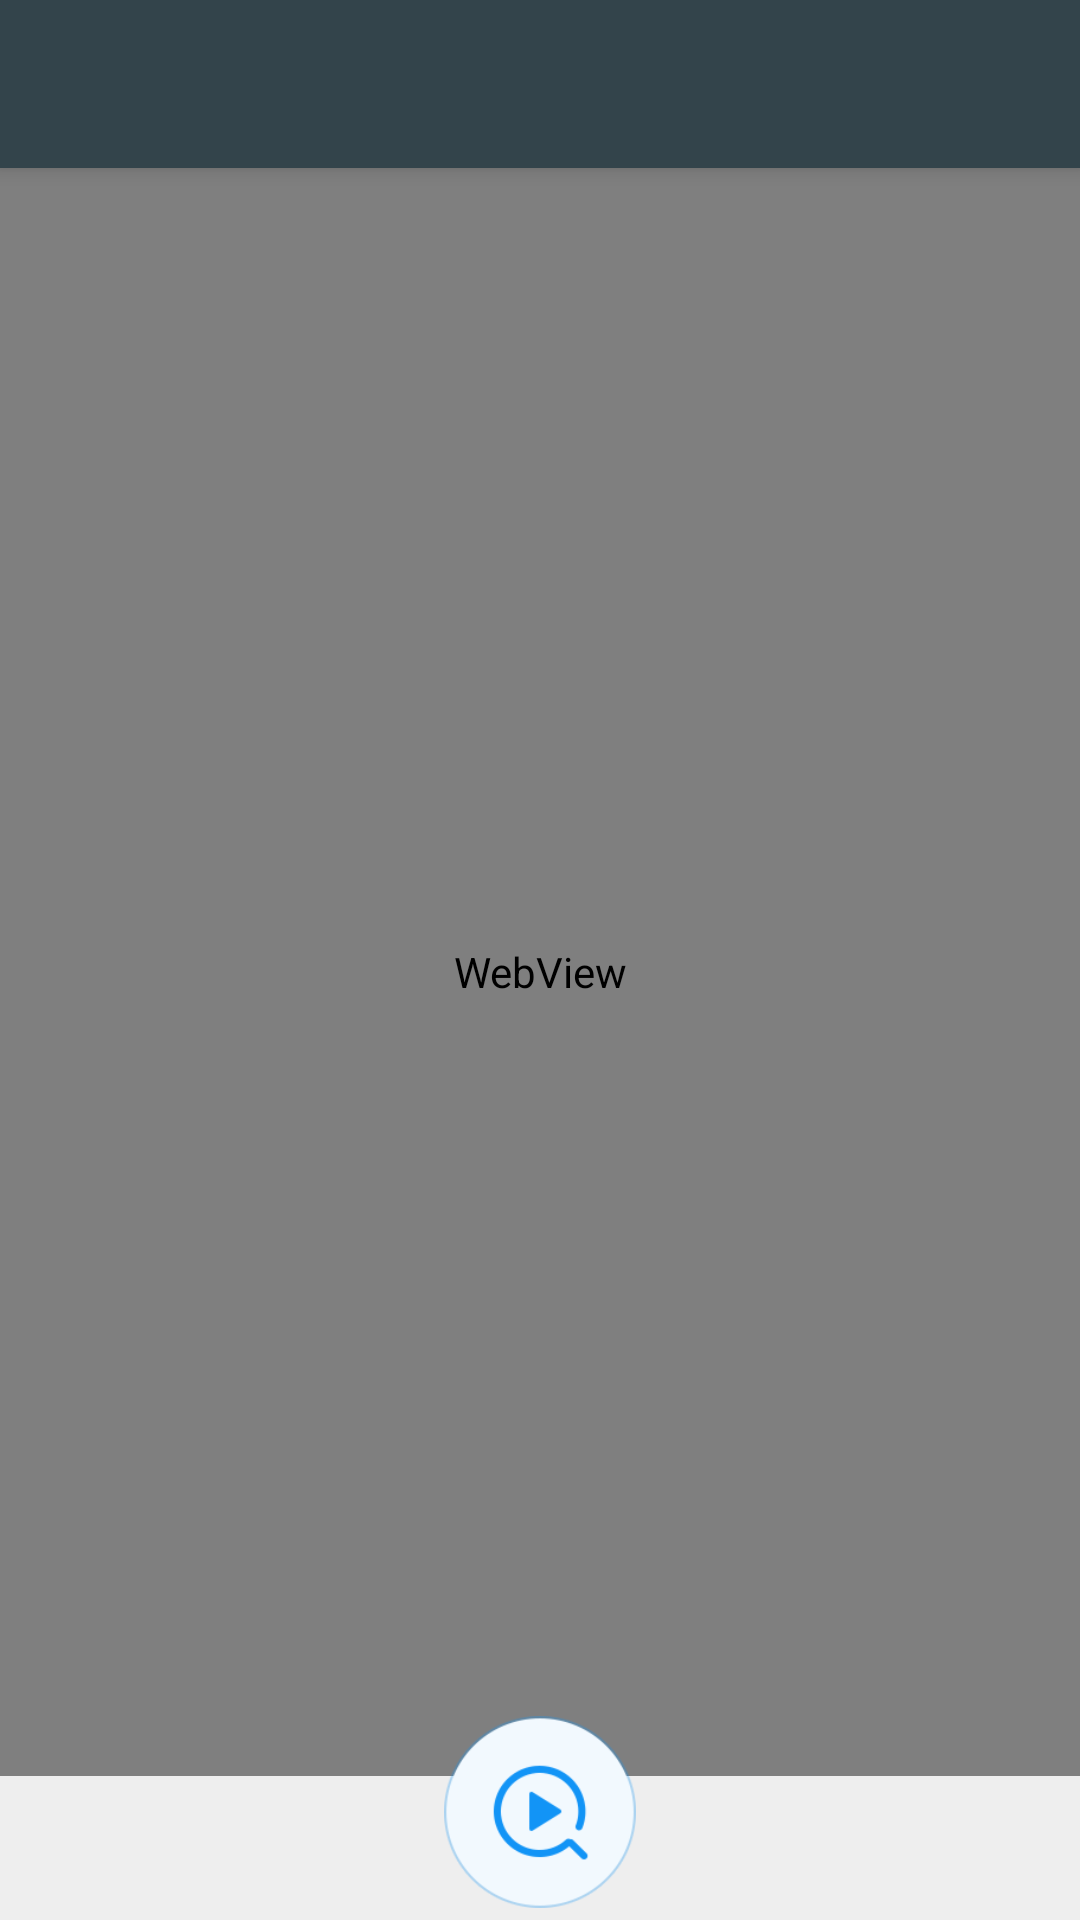

Here is an Android app screen rendered from its layout file. Give the layout XML and the strings, colors and styles it references.
<!-- AndroidManifest.xml: application theme AppTheme -->
<!-- res/layout/activity_webview.xml -->
<android.support.design.widget.CoordinatorLayout xmlns:android="http://schemas.android.com/apk/res/android"
    xmlns:app="http://schemas.android.com/apk/res-auto"
    xmlns:tools="http://schemas.android.com/tools"
    android:layout_width="match_parent"
    android:layout_height="match_parent"
    android:fitsSystemWindows="true">

    <android.support.design.widget.AppBarLayout
        android:id="@+id/app_bar"
        android:layout_width="match_parent"
        android:layout_height="wrap_content"
        android:fitsSystemWindows="true"
        android:theme="@style/AppTheme.AppBarOverlay">

        <android.support.design.widget.CollapsingToolbarLayout
            android:id="@+id/toolbar_layout"
            android:layout_width="match_parent"
            android:layout_height="match_parent"
            android:fitsSystemWindows="true"
            app:contentScrim="?attr/colorPrimary"
            app:layout_scrollFlags="scroll|exitUntilCollapsed">

            <android.support.v7.widget.Toolbar
                android:id="@+id/toolbar"
                android:layout_width="match_parent"
                android:layout_height="?attr/actionBarSize"
                app:layout_collapseMode="pin"
                app:popupTheme="@style/AppTheme.PopupOverlay" />

        </android.support.design.widget.CollapsingToolbarLayout>
    </android.support.design.widget.AppBarLayout>

    <include layout="@layout/content_webview" />

</android.support.design.widget.CoordinatorLayout>
<!-- res/layout/content_webview.xml (included above) -->
<?xml version="1.0" encoding="utf-8"?>
<LinearLayout
    xmlns:android="http://schemas.android.com/apk/res/android"
    xmlns:app="http://schemas.android.com/apk/res-auto"
    xmlns:tools="http://schemas.android.com/tools"
    app:layout_behavior="@string/appbar_scrolling_view_behavior"
    android:layout_width="match_parent"
    android:layout_height="match_parent"
    android:orientation="vertical"
    android:clipChildren="false">

    <WebView android:id="@id/webview"
        android:layout_width="match_parent"
        android:layout_height="0dp"
        android:layout_weight="1.0"/>
    <LinearLayout
        android:layout_width="match_parent"
        android:layout_height="48dip"
        android:background="#eeeeee"
        android:orientation="horizontal">
        <ImageView
            android:id="@+id/sniffer_go"
            android:layout_width="0dip"
            android:layout_height="64dip"
            android:layout_gravity="bottom"
            android:layout_weight="1.0"
            android:scaleType="fitCenter"
            android:layout_marginBottom="4dp"
            android:src="@drawable/sniffer_bg"/>
        </LinearLayout>
</LinearLayout>
<!-- resources referenced by this layout -->
<resources>
  <!-- drawable sniffer_bg (drawable) -->
  <?xml version="1.0" encoding="utf-8"?>
  <selector xmlns:android="http://schemas.android.com/apk/res/android">
  
      <item android:drawable="@drawable/sniffer_button_white" android:state_pressed="true"/>
      <item android:drawable="@drawable/sniffer_button_white_hover"/>
  
  </selector>
  <style name="AppTheme.AppBarOverlay" parent="ThemeOverlay.AppCompat.Dark.ActionBar" />
  <style name="AppTheme.PopupOverlay" parent="ThemeOverlay.AppCompat.Light" />
  <style name="AppTheme" parent="Theme.AppCompat.Light.DarkActionBar">
          
          <item name="colorPrimary">@color/colorPrimary</item>
          <item name="colorPrimaryDark">@color/colorPrimaryDark</item>
          <item name="colorAccent">@color/colorAccent</item>
      </style>
  <!-- drawable sniffer_button_white: png bitmap (drawable-hdpi, 8615 bytes) -->
  <!-- drawable sniffer_button_white_hover: png bitmap (drawable-hdpi, 8638 bytes) -->
  <color name="colorPrimary">#33444b</color>
  <color name="colorPrimaryDark">#2d3c42</color>
  <color name="colorAccent">#33444b</color>
</resources>
